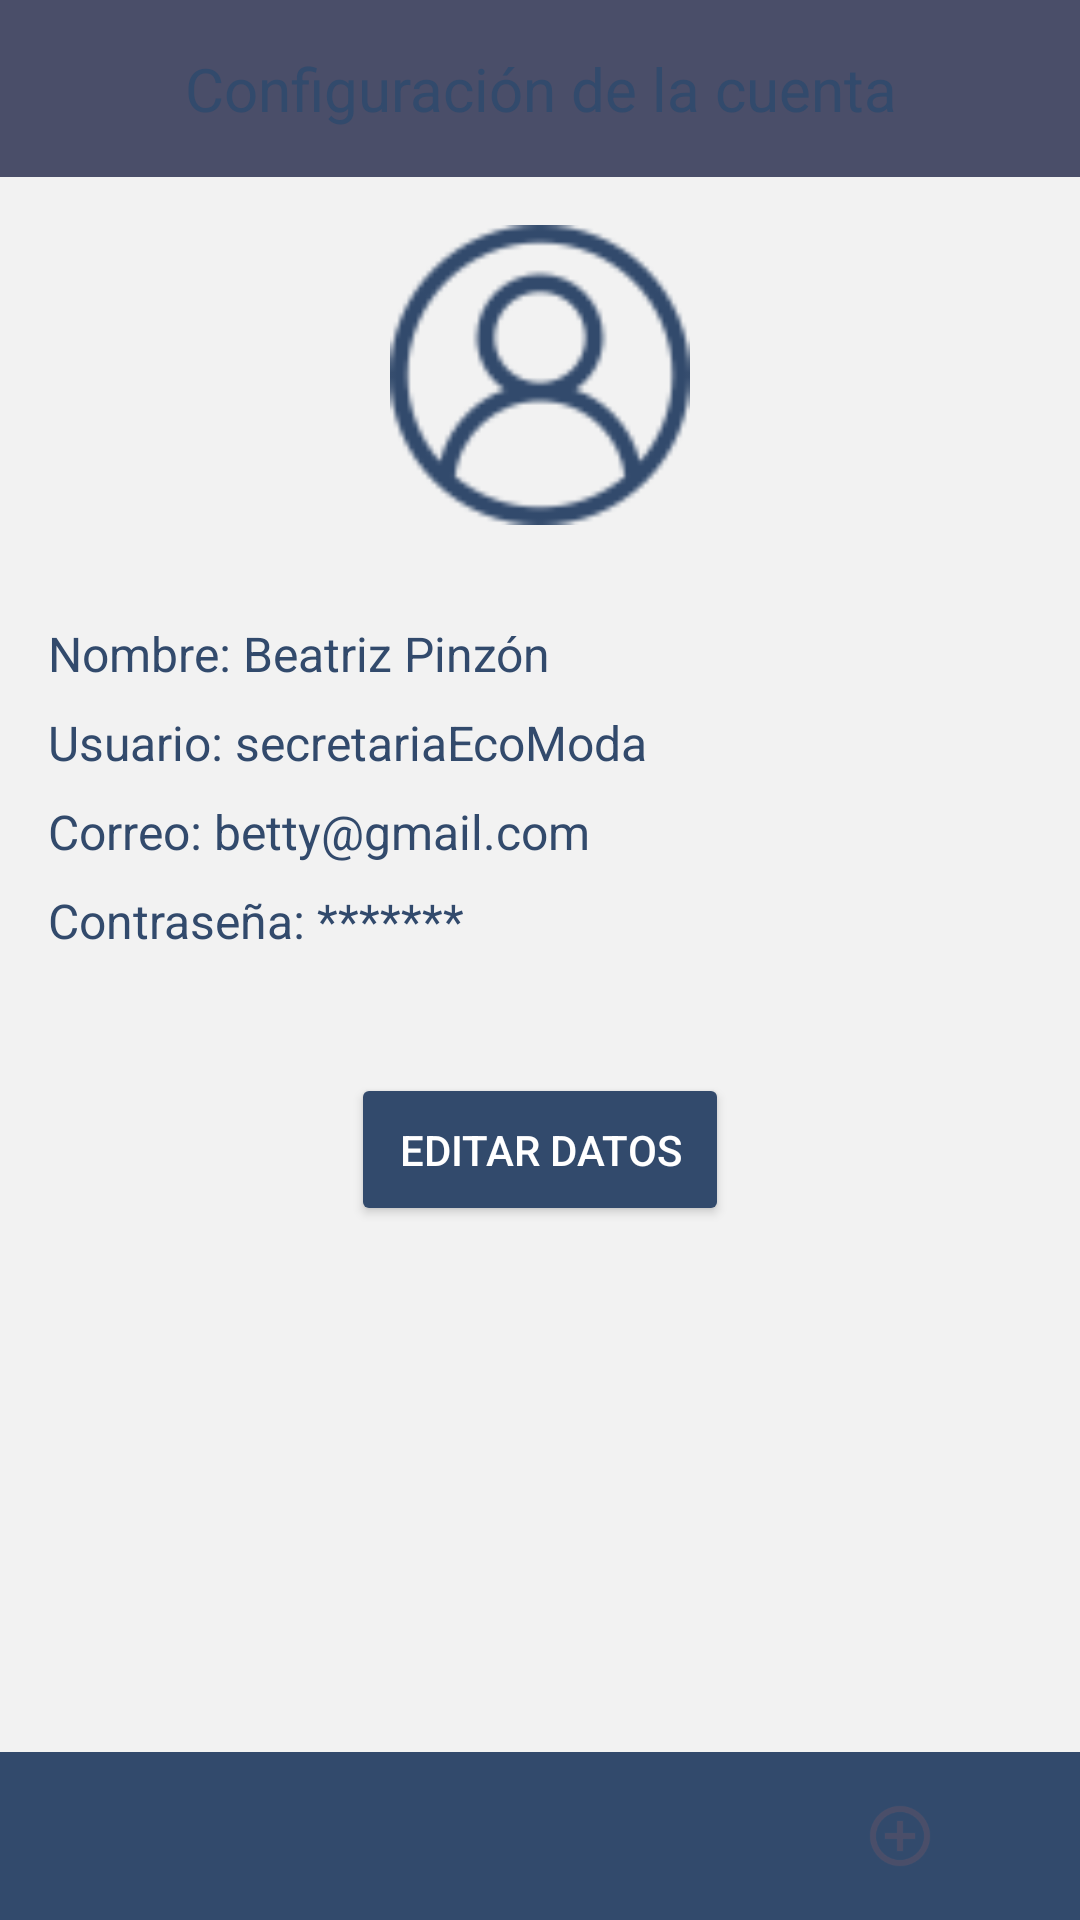

The Android layout XML behind this screen, and the referenced resources:
<!-- AndroidManifest.xml: application theme Theme.ClosetVitual -->
<!-- res/layout/activity_user_config.xml -->
<?xml version="1.0" encoding="utf-8"?>
<androidx.constraintlayout.widget.ConstraintLayout xmlns:android="http://schemas.android.com/apk/res/android"
    xmlns:app="http://schemas.android.com/apk/res-auto"
    xmlns:tools="http://schemas.android.com/tools"
    android:id="@+id/main"
    android:layout_width="match_parent"
    android:layout_height="match_parent"
    tools:context=".UserConfig"
    android:background="@color/grisMasClaro">

    
    <TextView
        android:id="@+id/tvTitle"
        android:layout_width="match_parent"
        android:layout_height="wrap_content"
        android:text="Configuración de la cuenta"
        android:textSize="20sp"
        android:textColor="@color/azulOscuro"
        android:background="@color/mostaza"
        android:padding="16dp"
        android:gravity="center"
        app:layout_constraintTop_toTopOf="parent"
        app:layout_constraintStart_toStartOf="parent"
        app:layout_constraintEnd_toEndOf="parent" />

    
    <ImageView
        android:id="@+id/ivProfilePic"
        android:layout_width="100dp"
        android:layout_height="100dp"
        android:src="@drawable/user"
        android:scaleType="centerCrop"
        android:layout_marginTop="16dp"
        app:layout_constraintTop_toBottomOf="@id/tvTitle"
        app:layout_constraintStart_toStartOf="parent"
        app:layout_constraintEnd_toEndOf="parent" />

    
    <LinearLayout
        android:id="@+id/llUserInfo"
        android:layout_width="match_parent"
        android:layout_height="wrap_content"
        android:orientation="vertical"
        android:layout_marginTop="16dp"
        android:padding="16dp"
        app:layout_constraintTop_toBottomOf="@id/ivProfilePic"
        app:layout_constraintStart_toStartOf="parent"
        app:layout_constraintEnd_toEndOf="parent">

        <TextView
            android:id="@+id/tvName"
            android:layout_width="wrap_content"
            android:layout_height="wrap_content"
            android:text="Nombre: Beatriz Pinzón"
            android:textSize="16sp"
            android:textColor="@color/azulOscuro" />

        <TextView
            android:id="@+id/tvUsername"
            android:layout_width="wrap_content"
            android:layout_height="wrap_content"
            android:text="Usuario: secretariaEcoModa"
            android:textSize="16sp"
            android:textColor="@color/azulOscuro"
            android:layout_marginTop="8dp" />

        <TextView
            android:id="@+id/tvEmail"
            android:layout_width="wrap_content"
            android:layout_height="wrap_content"
            android:text="Correo: betty@gmail.com"
            android:textSize="16sp"
            android:textColor="@color/azulOscuro"
            android:layout_marginTop="8dp" />

        <TextView
            android:id="@+id/tvPassword"
            android:layout_width="wrap_content"
            android:layout_height="wrap_content"
            android:text="Contraseña: *******"
            android:textSize="16sp"
            android:textColor="@color/azulOscuro"
            android:layout_marginTop="8dp" />
    </LinearLayout>

    
    <Button
        android:id="@+id/btnEditProfile"
        android:layout_width="wrap_content"
        android:layout_height="wrap_content"
        android:text="Editar datos"
        android:textColor="@color/white"
        android:backgroundTint="@color/azulOscuro"
        android:padding="16dp"
        android:layout_marginTop="24dp"
        app:layout_constraintTop_toBottomOf="@id/llUserInfo"
        app:layout_constraintStart_toStartOf="parent"
        app:layout_constraintEnd_toEndOf="parent" />

    
    <LinearLayout
        android:id="@+id/bottomNav"
        android:layout_width="match_parent"
        android:layout_height="56dp"
        android:orientation="horizontal"
        android:background="@color/azulOscuro"
        app:layout_constraintBottom_toBottomOf="parent"
        app:layout_constraintStart_toStartOf="parent"
        app:layout_constraintEnd_toEndOf="parent">

        <ImageView
            android:layout_width="0dp"
            android:layout_height="wrap_content"
            android:src="@drawable/ic_home_black_24dp"
            android:padding="16dp"
            android:layout_weight="1" />

        <ImageView
            android:layout_width="0dp"
            android:layout_height="wrap_content"
            android:src="@drawable/ic_dashboard_black_24dp"
            android:padding="16dp"
            android:layout_weight="1" />

        <ImageView
            android:layout_width="0dp"
            android:layout_height="wrap_content"
            android:src="@drawable/baseline_add_circle_outline_24"
            android:padding="16dp"
            android:layout_weight="1" />
    </LinearLayout>

</androidx.constraintlayout.widget.ConstraintLayout>
<!-- resources referenced by this layout -->
<resources>
  <color name="azulOscuro">#324A6C</color>
  <color name="grisMasClaro">#F2F2F2</color>
  <color name="mostaza">#4A4E69</color>
  <color name="white">#FFFFFFFF</color>
  <!-- drawable baseline_add_circle_outline_24 (drawable) -->
  <vector xmlns:android="http://schemas.android.com/apk/res/android" android:height="24dp" android:tint="@color/purpuraClaro" android:viewportHeight="24" android:viewportWidth="24" android:width="24dp">
        
      <path android:fillColor="@android:color/white" android:pathData="M13,7h-2v4L7,11v2h4v4h2v-4h4v-2h-4L13,7zM12,2C6.48,2 2,6.48 2,12s4.48,10 10,10 10,-4.48 10,-10S17.52,2 12,2zM12,20c-4.41,0 -8,-3.59 -8,-8s3.59,-8 8,-8 8,3.59 8,8 -3.59,8 -8,8z"/>
      
  </vector>
  <!-- drawable user: png bitmap (drawable, 3715 bytes) -->
  <style name="Theme.ClosetVitual" parent="Theme.MaterialComponents.DayNight.NoActionBar">
          
          <item name="colorPrimary">@color/purple_500</item>
          <item name="colorPrimaryVariant">@color/purple_700</item>
          <item name="colorOnPrimary">@color/white</item>
          
          <item name="colorSecondary">@color/teal_200</item>
          <item name="colorSecondaryVariant">@color/teal_700</item>
          <item name="colorOnSecondary">@color/black</item>
          
          <item name="android:statusBarColor">?attr/colorPrimaryVariant</item>
          
      </style>
  <color name="purpuraClaro">#4A4E69</color>
  <color name="purple_500">#4A4E69</color>
  <color name="purple_700">#4A4E69</color>
  <color name="teal_200">#FF03DAC5</color>
  <color name="teal_700">#FF018786</color>
  <color name="black">#FF000000</color>
</resources>
